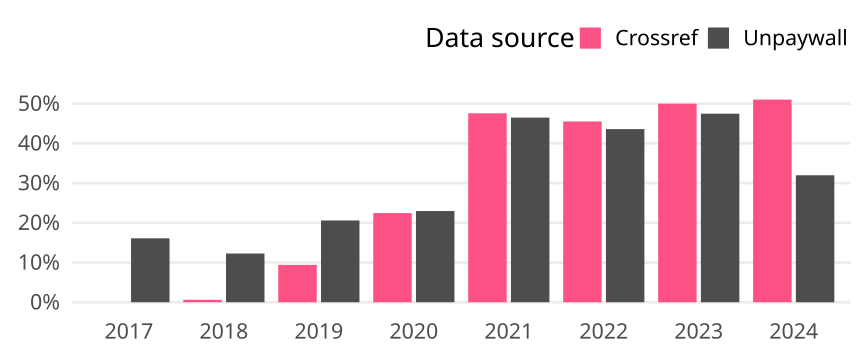

The table this chart was drawn from, first rows:
cr_year, cat, article_total, name, oa_articles, oa_share
2017, Germany, 174, Crossref, 0, 0
2017, Germany, 174, Unpaywall, 28, 0.1609
2018, Germany, 163, Crossref, 1, 0.006135
2018, Germany, 163, Unpaywall, 20, 0.1227
2019, Germany, 170, Crossref, 16, 0.09412
2019, Germany, 170, Unpaywall, 35, 0.2059
2020, Germany, 196, Crossref, 44, 0.2245
2020, Germany, 196, Unpaywall, 45, 0.2296
2021, Germany, 185, Crossref, 88, 0.4757
2021, Germany, 185, Unpaywall, 86, 0.4649
2022, Germany, 156, Crossref, 71, 0.4551
2022, Germany, 156, Unpaywall, 68, 0.4359
2023, Germany, 158, Crossref, 79, 0.5
2023, Germany, 158, Unpaywall, 75, 0.4747
2024, Germany, 147, Crossref, 75, 0.5102
2024, Germany, 147, Unpaywall, 47, 0.3197
